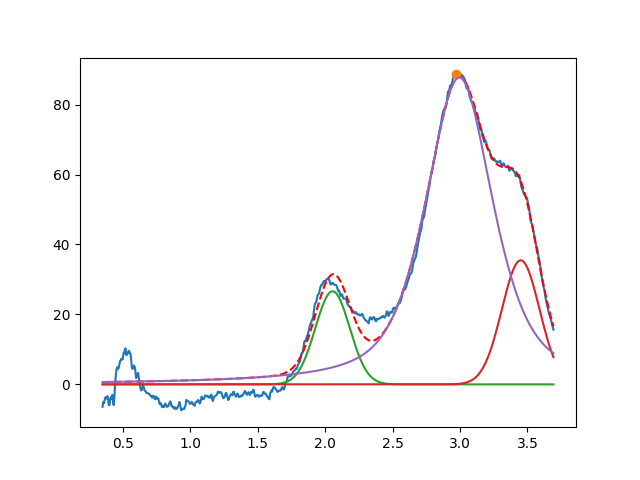

The file beside this chart, header and first rows:
2.055153205008727113e+00, 2.661121673509914842e+01, 2.999999999999999334e-01, 9.999999999999997780e-01
3.450000000000034373e+00, 3.547939513013547952e+01, 3.281545527697506404e-01, 9.999999999997079003e-01
2.994732178875211481e+00, 8.774431924855791465e+01, 5.940783263925939472e-01, 3.932607823811262171e-01
